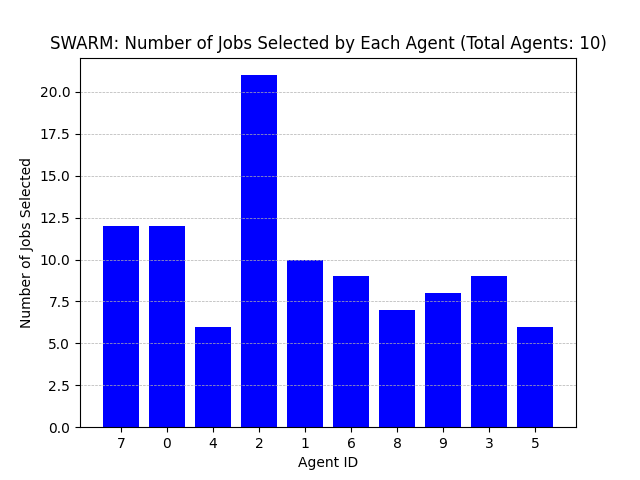

Values plotted in this chart, from the file beside it:
Agent ID, Number of Jobs Selected
7, 12
0, 12
4, 6
2, 21
1, 10
6, 9
8, 7
9, 8
3, 9
5, 6
